Image classification data set "images" (MIKIHERSHCOVITZ/ProductPrediction on GitHub). Class labels (6): cakes cupcakes snack cakes, candy, chips pretzels snacks, chocolate, cookies biscuits, popcorn peanuts seeds related snacks.

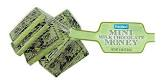
Label: chocolate

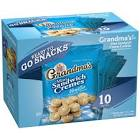
Label: cookies biscuits

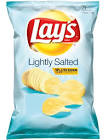
Label: chips pretzels snacks

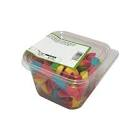
Label: candy

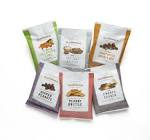
Label: popcorn peanuts seeds related snacks

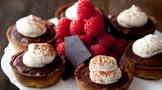
Label: cakes cupcakes snack cakes
